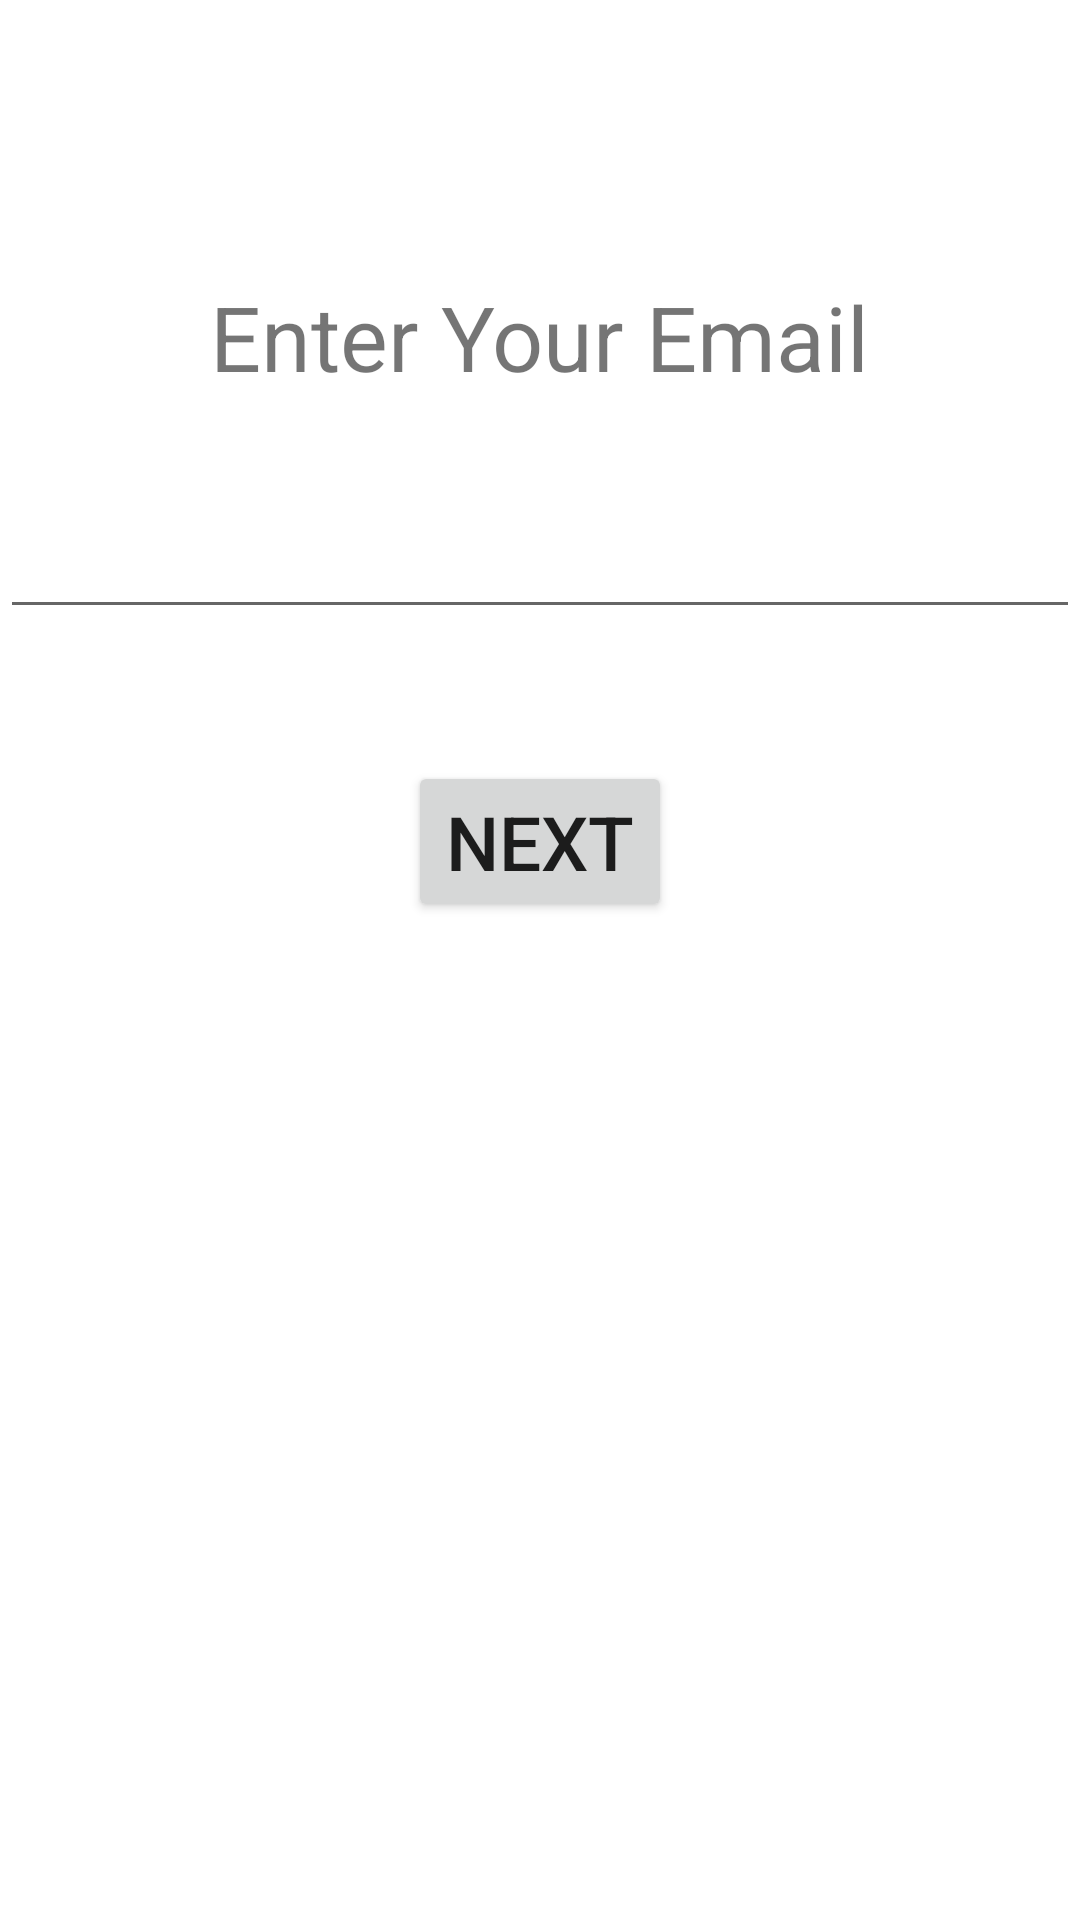

Produce the Android XML layout that renders to this screen, including the resource entries it uses.
<!-- AndroidManifest.xml: application theme Theme.ViewModel_Udemy -->
<!-- res/layout/fragment_email.xml -->
<?xml version="1.0" encoding="utf-8"?>
<layout xmlns:android="http://schemas.android.com/apk/res/android"
    xmlns:app="http://schemas.android.com/apk/res-auto"
    xmlns:tools="http://schemas.android.com/tools">

    <androidx.constraintlayout.widget.ConstraintLayout
        android:layout_width="match_parent"
        android:layout_height="match_parent"
        tools:context=".Fragment.SecondFragment" >

        <TextView
            android:id="@+id/textView"
            android:layout_width="wrap_content"
            android:layout_height="wrap_content"
            android:layout_marginTop="92dp"
            android:text="Enter Your Email"
            android:textSize="30sp"
            app:layout_constraintEnd_toEndOf="parent"
            app:layout_constraintStart_toStartOf="parent"
            app:layout_constraintTop_toTopOf="parent" />

        <EditText
            android:id="@+id/editText"
            android:layout_width="match_parent"
            android:layout_height="wrap_content"
            android:layout_marginTop="36dp"
            android:ems="10"
            android:inputType="textPersonName"
            android:text=""
            app:layout_constraintEnd_toEndOf="parent"
            app:layout_constraintHorizontal_bias="0.0"
            app:layout_constraintStart_toStartOf="parent"
            app:layout_constraintTop_toBottomOf="@+id/textView" />

        <Button
            android:id="@+id/button"
            android:layout_width="wrap_content"
            android:layout_height="wrap_content"
            android:layout_marginTop="44dp"
            android:text="next"
            android:textSize="25dp"
            app:layout_constraintStart_toStartOf="parent"
            app:layout_constraintEnd_toEndOf="parent"
            app:layout_constraintTop_toBottomOf="@+id/editText"
            tools:layout_editor_absoluteX="161dp" />
    </androidx.constraintlayout.widget.ConstraintLayout>
</layout>
<!-- resources referenced by this layout -->
<resources>
  <style name="Theme.ViewModel_Udemy" parent="Theme.MaterialComponents.DayNight.DarkActionBar">
          
          <item name="colorPrimary">@color/purple_500</item>
          <item name="colorPrimaryVariant">@color/purple_700</item>
          <item name="colorOnPrimary">@color/white</item>
          
          <item name="colorSecondary">@color/teal_200</item>
          <item name="colorSecondaryVariant">@color/teal_700</item>
          <item name="colorOnSecondary">@color/black</item>
          
          <item name="android:statusBarColor" tools:targetApi="l">?attr/colorPrimaryVariant</item>
          
      </style>
  <!-- not gathered from this repository: default colours our renderer supplied (Android Studio template values) -->
  <color name="purple_500">#FF6200EE</color>
  <color name="purple_700">#FF3700B3</color>
  <color name="teal_200">#FF03DAC5</color>
  <color name="teal_700">#FF018786</color>
  <color name="black">#FF000000</color>
  <color name="white">#FFFFFFFF</color>
</resources>
